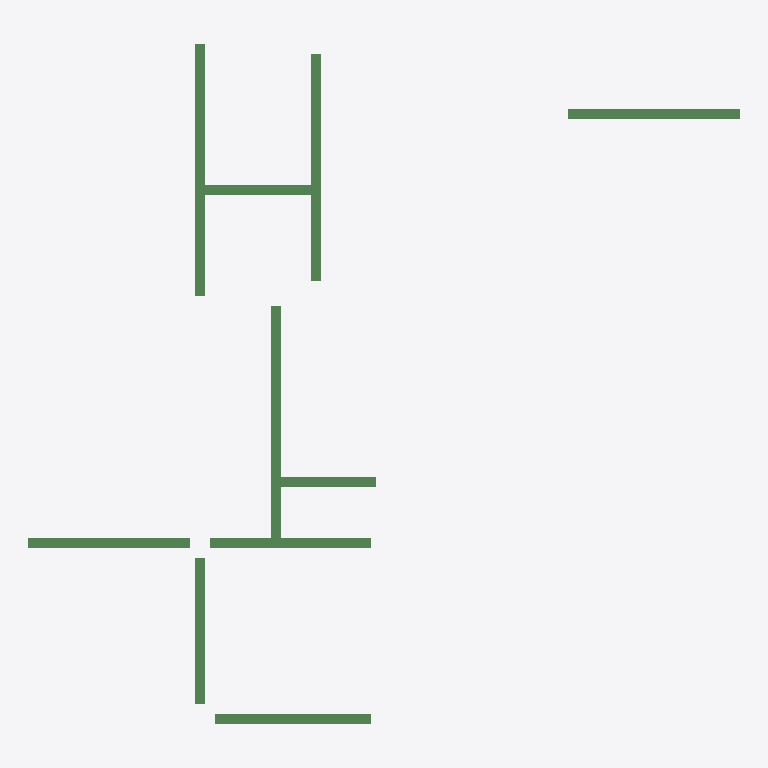
Plan cut of the same IFC building model at storey '4层' (level 9.00 m, cut at 10.40 m), seen from above with north up, elements coloured by IFC class: 10 beams (green). No cut surface shows.
Extent 14.1 m × 13.5 m × 0.5 m (x, y, z). Storeys (1): 4层 at 9.00 m. Elements (10): 10 IfcBeam.

HEADER;
FILE_DESCRIPTION((''),'2;1');
FILE_NAME('','2023-05-09T17:19:20',(''),(''),'','BIMserver','');
FILE_SCHEMA(('IFC2X3'));
ENDSEC;
DATA;
#189=IFCPROJECT('1J5sbZvdvB_hhZ5d_ASqfT',#50,'项目编号',$,$,'项目名称','项目状态',(#55),#1);
#153=IFCSITE('1J5sbZvdvB_hhZ5d_ASqfV',#50,'Default',$,'',#154,$,$,.ELEMENT.,(42,21,31,181945),(-71,-3,-24,-263305),0.0,$,$);
#177=IFCBUILDING('1J5sbZvdvB_hhZ5d_ASqfS',#50,'',$,$,#178,$,'',.ELEMENT.,$,$,$);
#150=IFCBUILDINGSTOREY('1J5sbZvdvB_hhZ5dzrZwck',#50,'4层',$,$,#151,$,'4层',.ELEMENT.,9000.00000000052);
#227=IFCBEAM('0rm6_PkL9Cs8aVAPDlpiz4',#50,'混凝土 - 矩形梁:住宅楼梁200 x 400mm:282743',$,'混凝土 - 矩形梁:住宅楼梁200 x 400mm:212867',#215,#81,'282743');
#221=IFCBEAM('0rm6_PkL9Cs8aVAPDlpizO',#50,'混凝土 - 矩形梁:住宅楼梁200 x 400mm:282731',$,'混凝土 - 矩形梁:住宅楼梁200 x 400mm:212867',#203,#63,'282731');
#219=IFCBEAM('0rm6_PkL9Cs8aVAPDlpizK',#50,'混凝土 - 矩形梁:住宅楼梁200 x 450mm:282727',$,'混凝土 - 矩形梁:住宅楼梁200 x 450mm:212832',#196,#57,'282727');
#228=IFCBEAM('0rm6_PkL9Cs8aVAPDlpizA',#50,'混凝土 - 矩形梁:住宅楼梁200 x 400mm:282745',$,'混凝土 - 矩形梁:住宅楼梁200 x 400mm:212867',#217,#84,'282745');
#225=IFCBEAM('0rm6_PkL9Cs8aVAPDlpiz0',#50,'混凝土 - 矩形梁:住宅楼梁200 x 400mm:282739',$,'混凝土 - 矩形梁:住宅楼梁200 x 400mm:212867',#211,#75,'282739');
#224=IFCBEAM('0rm6_PkL9Cs8aVAPDlpiz2',#50,'混凝土 - 矩形梁:住宅楼梁200 x 400mm:282737',$,'混凝土 - 矩形梁:住宅楼梁200 x 400mm:212867',#209,#72,'282737');
#223=IFCBEAM('0rm6_PkL9Cs8aVAPDlpizS',#50,'混凝土 - 矩形梁:住宅楼梁200 x 400mm:282735',$,'混凝土 - 矩形梁:住宅楼梁200 x 400mm:212867',#207,#69,'282735');
#226=IFCBEAM('0rm6_PkL9Cs8aVAPDlpiz6',#50,'混凝土 - 矩形梁:住宅楼梁200 x 400mm:282741',$,'混凝土 - 矩形梁:住宅楼梁200 x 400mm:212867',#213,#78,'282741');
#220=IFCBEAM('0rm6_PkL9Cs8aVAPDlpizQ',#50,'混凝土 - 矩形梁:住宅楼梁200 x 400mm:282729',$,'混凝土 - 矩形梁:住宅楼梁200 x 400mm:212867',#201,#60,'282729');
#222=IFCBEAM('0rm6_PkL9Cs8aVAPDlpizU',#50,'混凝土 - 矩形梁:住宅楼梁200 x 400mm:282733',$,'混凝土 - 矩形梁:住宅楼梁200 x 400mm:212867',#205,#66,'282733');
ENDSEC;
